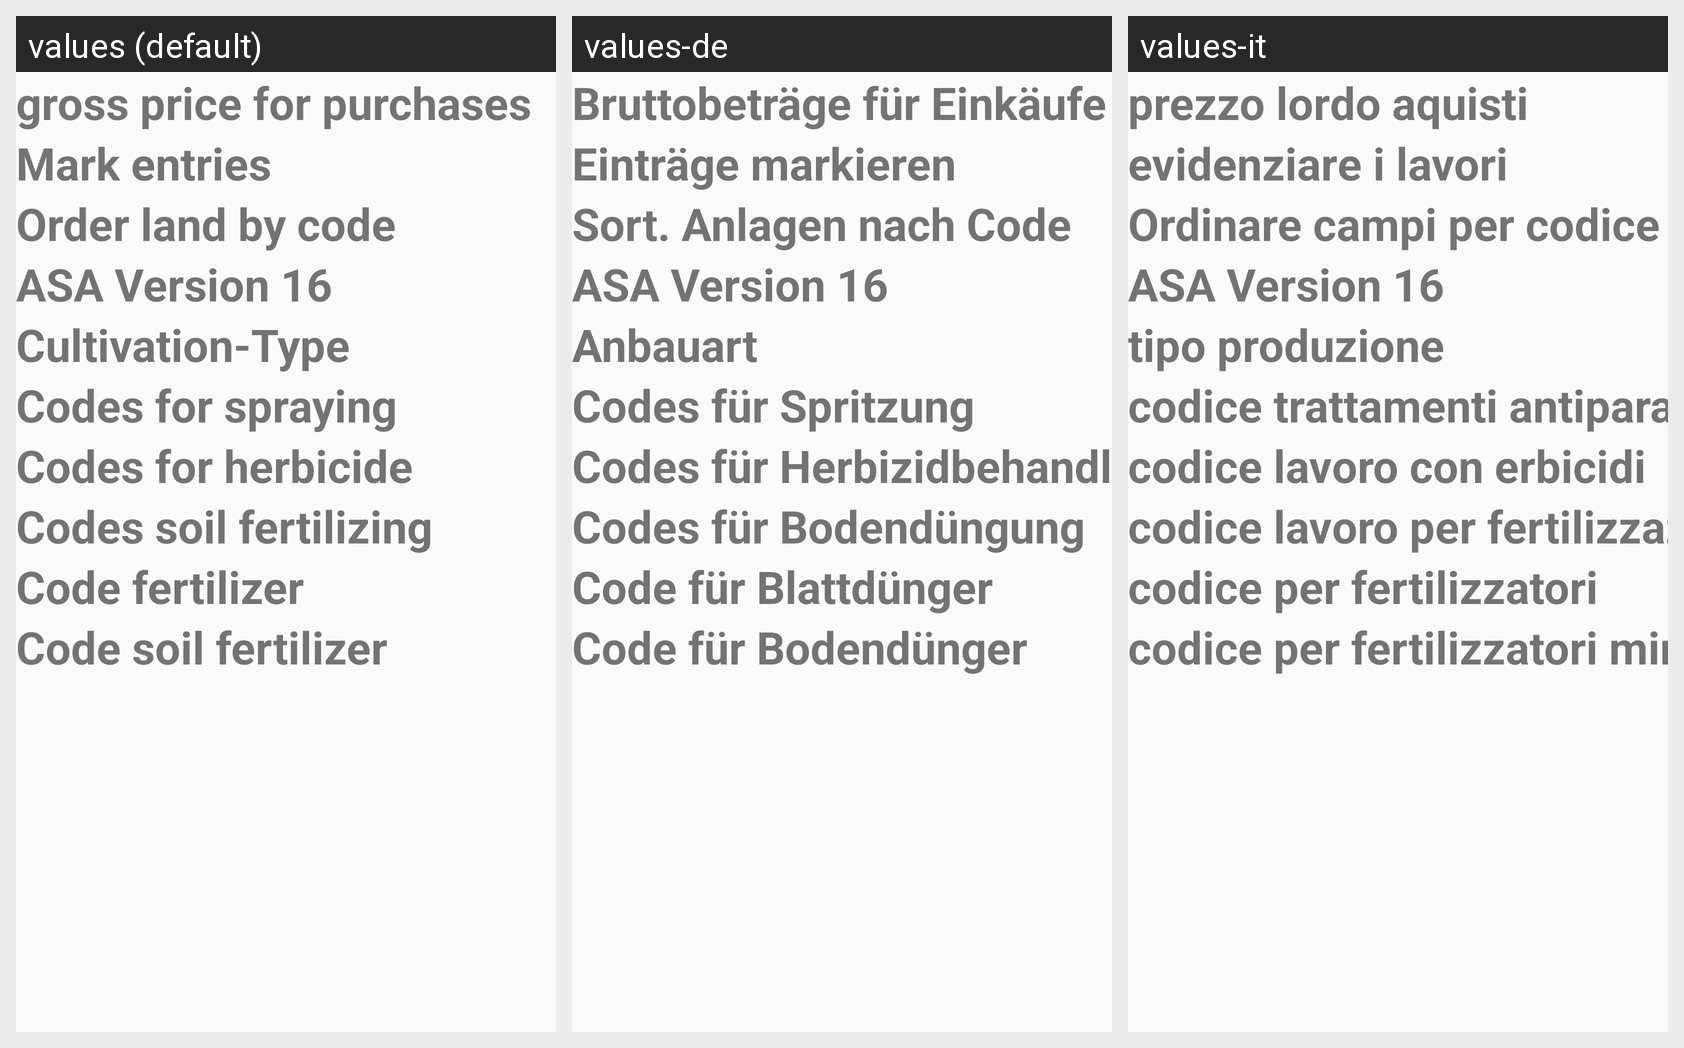

Translations of the strings shown on this Android screen, per locale in the grid:
Android screen res/layout/prefscontentasa.xml rendered under 3 locales, left to right: values (default), values-de, values-it. Device: Nexus 5 (rendered at 1080×1920; each locale shown at half size, 540×960, under a caption strip naming it); theme Theme.AppCompat.Light.
Strings drawn on this screen, with the default value and each locale's value (text and hints the layout hard-codes, and strings that could not be matched under every locale, appear in the picture but are not listed):

asa_tax_setting
  values: gross price for purchases
  values-de: Bruttobeträge für Einkäufe
  values-it: prezzo lordo aquisti

asa_mofa_note
  values: Mark entries
  values-de: Einträge markieren
  values-it: evidenziare i lavori

asa_landorder_code
  values: Order land by code
  values-de: Sort. Anlagen nach Code
  values-it: Ordinare campi per codice

asa_new_ver
  values: ASA Version 16
  values-de: ASA Version 16
  values-it: ASA Version 16

cultivation_type
  values: Cultivation-Type
  values-de: Anbauart
  values-it: tipo produzione

asa_spray_code
  values: Codes for spraying
  values-de: Codes für Spritzung
  values-it: codice trattamenti antiparassitari

asa_herbicide_code
  values: Codes for herbicide
  values-de: Codes für Herbizidbehandlung
  values-it: codice lavoro con erbicidi

asa_soilfertilizer_codes
  values: Codes soil fertilizing
  values-de: Codes für Bodendüngung
  values-it: codice lavoro per fertilizzazione

asa_fertilizer_code
  values: Code fertilizer
  values-de: Code für Blattdünger
  values-it: codice per fertilizzatori

asa_fertilizer_soil_code
  values: Code soil fertilizer
  values-de: Code für Bodendünger
  values-it: codice per fertilizzatori mineralici
